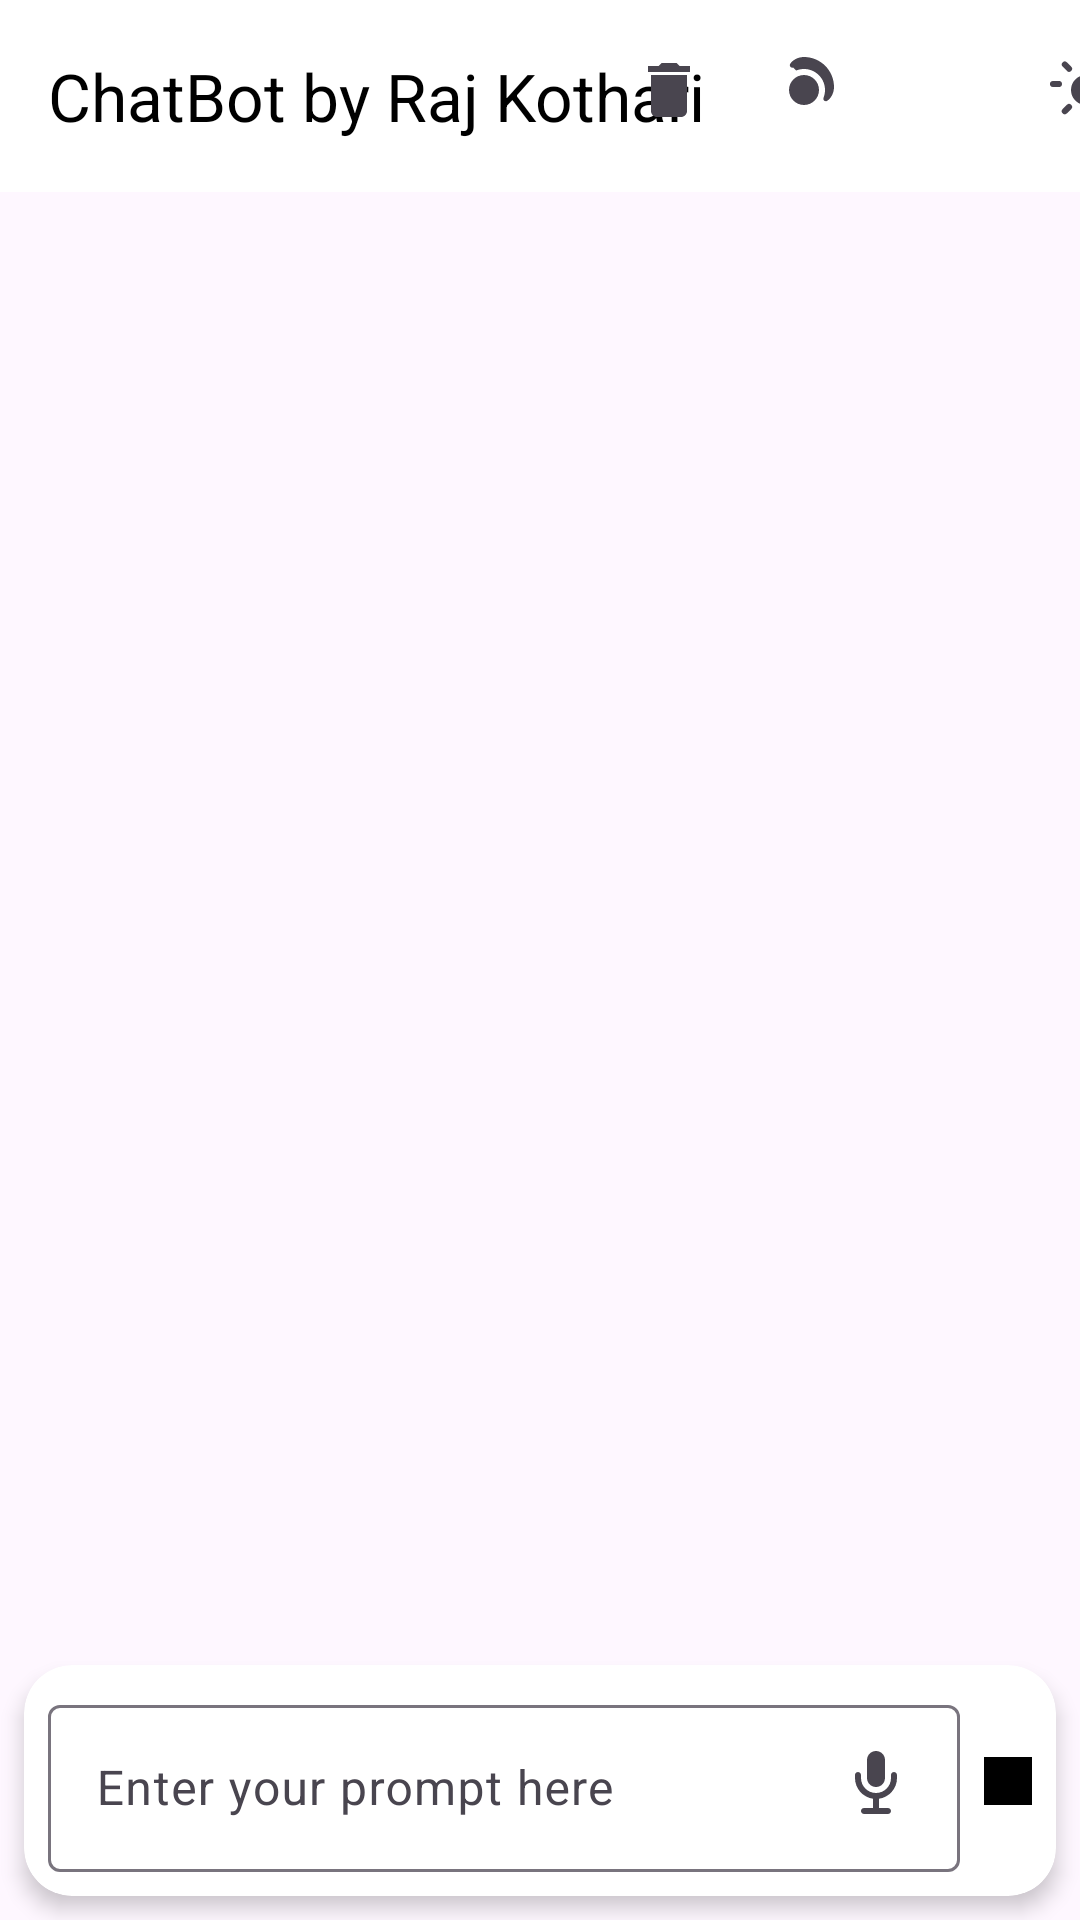

Layout XML and referenced resources for this Android screen:
<!-- AndroidManifest.xml: application theme Base.Theme.ASSIGNMENT1C030 -->
<!-- res/layout/activity_main.xml -->
<?xml version="1.0" encoding="utf-8"?>
<androidx.constraintlayout.widget.ConstraintLayout xmlns:android="http://schemas.android.com/apk/res/android"
    xmlns:app="http://schemas.android.com/apk/res-auto"
    xmlns:tools="http://schemas.android.com/tools"
    android:id="@+id/main"
    android:layout_width="match_parent"
    android:layout_height="match_parent"
    tools:context=".MainActivity">

    <com.google.android.material.appbar.MaterialToolbar
        android:id="@+id/toolbar"
        android:layout_width="0dp"
        android:layout_height="wrap_content"
        android:background="@color/white"
        android:minHeight="?attr/actionBarSize"
        android:theme="?attr/actionBarTheme"
        app:title="ChatBot by Raj Kothari"
        app:titleTextColor="@android:color/black"
        app:layout_constraintEnd_toEndOf="parent"
        app:layout_constraintStart_toStartOf="parent"
        app:layout_constraintTop_toTopOf="parent" />

    <androidx.recyclerview.widget.RecyclerView
        android:id="@+id/recyclerView"
        android:layout_width="0dp"
        android:layout_height="0dp"
        android:layout_margin="8dp"
        android:clipToPadding="false"
        android:overScrollMode="never"
        android:scrollbars="vertical"
        app:layout_constraintTop_toBottomOf="@id/toolbar"
        app:layout_constraintBottom_toTopOf="@id/inputContainer"
        app:layout_constraintStart_toStartOf="parent"
        app:layout_constraintEnd_toEndOf="parent" />

    <androidx.cardview.widget.CardView
        android:id="@+id/inputContainer"
        android:layout_width="0dp"
        android:layout_height="wrap_content"
        android:layout_margin="8dp"
        app:cardCornerRadius="16dp"
        app:cardElevation="4dp"
        app:layout_constraintBottom_toBottomOf="parent"
        app:layout_constraintStart_toStartOf="parent"
        app:layout_constraintEnd_toEndOf="parent">

        <androidx.constraintlayout.widget.ConstraintLayout
            android:layout_width="match_parent"
            android:layout_height="wrap_content"
            android:padding="8dp">

            <com.google.android.material.textfield.TextInputLayout
                android:id="@+id/promptEditTextLayout"
                style="@style/ThemeOverlay.Material3.TextInputEditText.OutlinedBox"
                android:layout_width="0dp"
                android:layout_height="wrap_content"
                android:hint="@string/enter_your_prompt_here"
                android:inputType="textMultiLine"
                android:maxLines="4"
                android:minLines="1"
                app:layout_constraintBottom_toBottomOf="parent"
                app:layout_constraintEnd_toStartOf="@id/sendButton"
                app:layout_constraintStart_toStartOf="parent"
                app:layout_constraintTop_toTopOf="parent">

                <com.google.android.material.textfield.TextInputEditText
                    android:id="@+id/promptEditText"
                    android:layout_width="match_parent"
                    android:layout_height="wrap_content" />
            </com.google.android.material.textfield.TextInputLayout>

            <ImageButton
                android:id="@+id/micButton"
                android:layout_width="40dp"
                android:layout_height="0dp"
                android:layout_marginEnd="16dp"
                android:background="?attr/selectableItemBackgroundBorderless"
                android:contentDescription="Voice Input"
                android:src="@drawable/baseline_mic_24"
                app:layout_constraintBottom_toBottomOf="parent"
                app:layout_constraintEnd_toStartOf="@id/sendButton"
                app:layout_constraintTop_toTopOf="parent" />

            <ImageButton
                android:id="@+id/sendButton"
                android:layout_width="wrap_content"
                android:layout_height="wrap_content"
                android:layout_gravity="end"
                android:layout_marginStart="8dp"
                android:background="@color/black"
                android:padding="8dp"
                android:src="@drawable/baseline_send_24"
                android:text="Send"
                app:layout_constraintBottom_toBottomOf="parent"
                app:layout_constraintEnd_toEndOf="parent"
                app:layout_constraintStart_toEndOf="@+id/promptEditTextLayout"
                app:layout_constraintTop_toTopOf="@+id/promptEditTextLayout" />

        </androidx.constraintlayout.widget.ConstraintLayout>
    </androidx.cardview.widget.CardView>

    <ProgressBar
        android:id="@+id/progressBar"
        style="?android:attr/progressBarStyle"
        android:layout_width="wrap_content"
        android:layout_height="wrap_content"
        android:visibility="gone"
        app:layout_constraintTop_toTopOf="parent"
        app:layout_constraintBottom_toBottomOf="parent"
        app:layout_constraintStart_toStartOf="parent"
        app:layout_constraintEnd_toEndOf="parent" />

    <ImageView
        android:id="@+id/lightMode"
        android:layout_width="wrap_content"
        android:layout_height="wrap_content"
        android:layout_marginStart="350dp"
        android:layout_marginBottom="30dp"
        app:layout_constraintBottom_toTopOf="@+id/recyclerView"
        app:layout_constraintStart_toStartOf="parent"
        app:srcCompat="@drawable/baseline_light_mode_24" />

    <ImageView
        android:id="@+id/darkMode"
        android:layout_width="wrap_content"
        android:layout_height="wrap_content"
        android:layout_marginEnd="80dp"
        android:layout_marginBottom="30dp"
        app:layout_constraintBottom_toTopOf="@+id/recyclerView"
        app:layout_constraintEnd_toEndOf="parent"
        app:srcCompat="@drawable/baseline_dark_mode_24" />

    <ImageView
        android:id="@+id/clear"
        android:layout_width="wrap_content"
        android:layout_height="wrap_content"
        android:layout_marginEnd="125dp"
        android:layout_marginBottom="30dp"
        app:layout_constraintBottom_toTopOf="@+id/recyclerView"
        app:layout_constraintEnd_toEndOf="parent"
        app:srcCompat="@drawable/baseline_delete_24" />

</androidx.constraintlayout.widget.ConstraintLayout>
<!-- resources referenced by this layout -->
<resources>
  <color name="black">#FF000000</color>
  <color name="white">#FFFFFFFF</color>
  <!-- drawable baseline_dark_mode_24 (drawable) -->
  <?xml version="1.0" encoding="utf-8"?>
  <vector xmlns:android="http://schemas.android.com/apk/res/android"
      android:width="24dp"
      android:height="24dp"
      android:viewportWidth="24"
      android:viewportHeight="24"
      android:tint="?attr/colorControlNormal">
  
      <path
          android:fillColor="@android:color/white"
          android:pathData="M9.37,5.51C10.22,5.19 11.1,5 12,5c3.86,0 7,3.14 7,7 0,0.9-0.19,1.78-0.51,2.63-0.26,0.69 0.47,1.34 1.16,1.03C21.02,14.8 22,12.99 22,11c0-5.52-4.48-10-10-10-1.99,0-3.8,0.98-4.66,2.35-0.31,0.69 0.34,1.42 1.03,1.16zM12,7c-2.76,0-5,2.24-5,5s2.24,5 5,5 5-2.24 5-5-2.24-5-5-5z"/>
  </vector>
  <!-- drawable baseline_delete_24 (drawable) -->
  <?xml version="1.0" encoding="utf-8"?>
  <vector xmlns:android="http://schemas.android.com/apk/res/android"
      android:width="24dp"
      android:height="24dp"
      android:viewportWidth="24"
      android:viewportHeight="24"
      android:tint="?attr/colorControlNormal">
  
      <path
          android:fillColor="@android:color/white"
          android:pathData="M6,19c0,1.1 0.9,2 2,2h8c1.1,0 2,-0.9 2,-2V7H6v12zM19,4h-3.5l-1,-1h-5l-1,1H5v2h14V4z"/>
  </vector>
  <!-- drawable baseline_light_mode_24 (drawable) -->
  <?xml version="1.0" encoding="utf-8"?>
  <vector xmlns:android="http://schemas.android.com/apk/res/android"
      android:width="24dp"
      android:height="24dp"
      android:viewportWidth="24"
      android:viewportHeight="24"
      android:tint="?attr/colorControlNormal">
  
      <path
          android:fillColor="@android:color/white"
          android:pathData="M12,7a5,5 0 1,0 0,10a5,5 0 1,0 0,-10zM12,1v2a1,1 0 0,0 2,0V1a1,1 0 0,0 -2,0zM12,21v2a1,1 0 0,0 2,0v-2a1,1 0 0,0 -2,0zM4.22,4.22l1.42,1.42a1,1 0 0,0 1.42,-1.42L5.64,2.8a1,1 0 0,0 -1.42,1.42zM17.34,17.34l1.42,1.42a1,1 0 0,0 1.42,-1.42l-1.42,-1.42a1,1 0 0,0 -1.42,1.42zM1,11h2a1,1 0 0,0 0,-2H1a1,1 0 0,0 0,2zM21,11h2a1,1 0 0,0 0,-2h-2a1,1 0 0,0 0,2zM4.22,19.78a1,1 0 0,0 1.42,0l1.42,-1.42a1,1 0 0,0 -1.42,-1.42L4.22,18.36a1,1 0 0,0 0,1.42zM17.34,6.66a1,1 0 0,0 1.42,0l1.42,-1.42a1,1 0 0,0 -1.42,-1.42L17.34,5.24a1,1 0 0,0 0,1.42z"/>
  </vector>
  <!-- drawable baseline_mic_24 (drawable) -->
  <vector xmlns:android="http://schemas.android.com/apk/res/android"
      android:width="24dp"
      android:height="24dp"
      android:viewportWidth="24"
      android:viewportHeight="24"
      android:tint="?attr/colorControlNormal">
  
      <path
          android:fillColor="@android:color/black"
          android:pathData="M12,14c1.66,0 2.99,-1.34 2.99,-3L15,5c0,-1.66 -1.34,-3 -3,-3s-3,1.34 -3,3v6c0,1.66 1.34,3 3,3zM19,11v-1c0,-0.55 -0.45,-1 -1,-1s-1,0.45 -1,1v1c0,2.76 -2.24,5 -5,5s-5,-2.24 -5,-5v-1c0,-0.55 -0.45,-1 -1,-1s-1,0.45 -1,1v1c0,3.53 2.61,6.43 6,6.92V21h-3c-0.55,0 -1,0.45 -1,1s0.45,1 1,1h8c0.55,0 1,-0.45 1,-1s-0.45,-1 -1,-1h-3v-3.08c3.39,-0.49 6,-3.39 6,-6.92z"/>
  </vector>
  <string name="enter_your_prompt_here">Enter your prompt here</string>
  <style name="Base.Theme.ASSIGNMENT1C030" parent="Theme.Material3.DayNight.NoActionBar">
          
          
      </style>
</resources>
